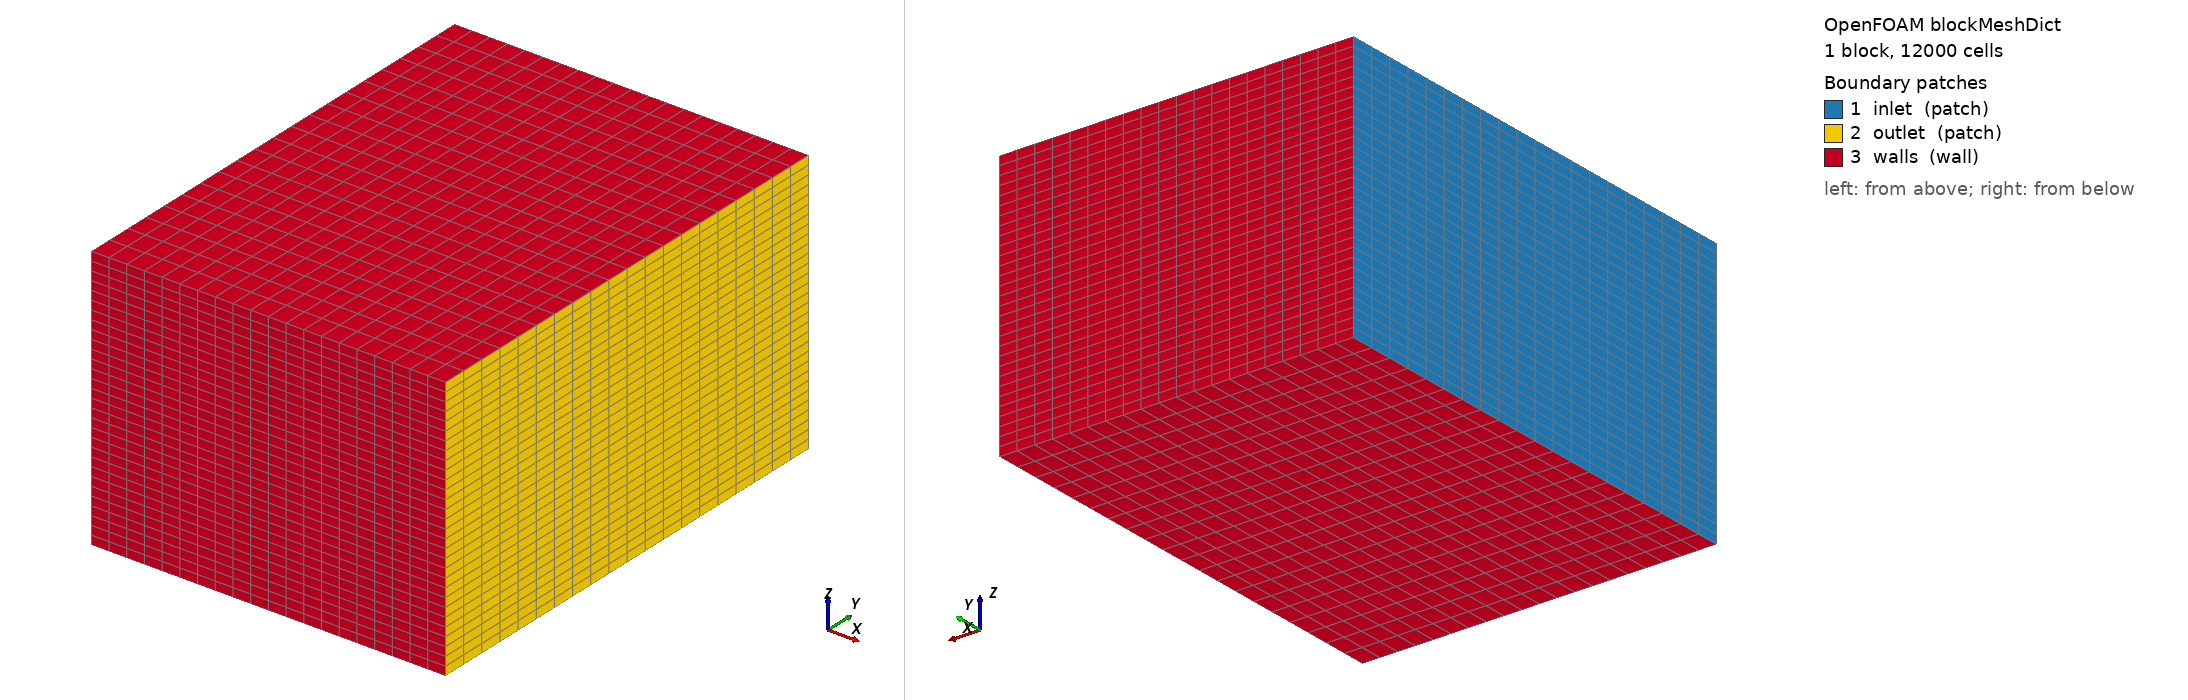

OpenFOAM case: the mesh blockMesh builds from blockMeshDict, 1 block(s), 12000 cells. Boundary patches (legend numbers): 1 inlet (patch), 2 outlet (patch), 3 walls (wall). Left view from above one corner, right view from below the opposite corner. Boundary conditions: 3 field file(s) under 0/; 3 of 3 drawn patches have an entry in a shipped field file.

=== system/blockMeshDict ===
FoamFile
{
    version     2.0;
    format      ascii;
    class       dictionary;
    object      blockMeshDict;
}

convertToMeters 1;

vertices
(
    (-0.12 -0.16 0)
    (0.12 -0.16 0)
    (0.12 0.16 0)
    (-0.12  0.16 0)
    (-0.12 -0.16 0.18)
    (0.12 -0.16 0.18)
    (0.12 0.16 0.18)
    (-0.12  0.16 0.18)
);

blocks
(
    hex (0 1 2 3 4 5 6 7) (20 20 30) simpleGrading (1 1 1)
);

edges
(
);

boundary
(
    inlet
    {
        type patch;
        faces ((0 4 7 3));
    }
    outlet
    {
        type patch;
        faces ((1 2 6 5));
    }
    walls
    {
        type wall;
        faces
        (
            (0 1 5 4)
            (3 7 6 2)
            (0 3 2 1)
            (4 5 6 7)
        );
    }
);

mergePatchPairs
(
);


=== system/controlDict ===
FoamFile
{
    version     2.0;
    format      ascii;
    class       dictionary;
    object      controlDict;
}

application     larrakEngineFoam;
startFrom       startTime;
startTime       0;
stopAt          endTime;
endTime         {{endTime}};
deltaT          {{deltaT}};
adjustTimeStep  yes;
maxCo           1.0;
maxDeltaT       {{deltaT}};
writeControl    timeStep;
writeInterval   {{writeInterval}};
purgeWrite      0;
writeFormat     ascii;
writePrecision  6;
writeCompression off;
timeFormat      general;
timePrecision   6;
runTimeModifiable true;

functions
{
    writeCellVolumes
    {
        type            writeCellVolumes;
        libs            ("libfieldFunctionObjects.so");
        writeControl    writeTime;
    }

    residualTracerTransport
    {
        type            scalarTransport;
        libs            ("libsolverFunctionObjects.so");
        field           residualTracer;
        phi             phi;
        rho             rho;
        diffusivity     none;
        nCorr           1;
        bounded01       true;
        resetOnStartUp  false;
        writeControl    writeTime;
    }
}


=== 0/O2 ===
FoamFile
{
    format      ascii;
    class       volScalarField;
    location    "0";
    object      O2;
}

dimensions      [0 0 0 0 0 0 0];

internalField   uniform {{handoff_species_O2}};

boundaryField
{
    inlet
    {
        type            inletOutlet;
        inletValue      uniform {{handoff_species_O2}};
        value           uniform {{handoff_species_O2}};
    }
    outlet
    {
        type            zeroGradient;
    }
    walls
    {
        type            zeroGradient;
    }
    cylinder
    {
        type            zeroGradient;
    }
    intakeValve
    {
        type            zeroGradient;
    }
    exhaustValveLeft
    {
        type            zeroGradient;
    }
    exhaustValveRight
    {
        type            zeroGradient;
    }
    "AMI_.*"
    {
        type            cyclicAMI;
    }
}


=== 0/T ===
FoamFile
{
    version     2.0;
    format      ascii;
    class       volScalarField;
    object      T;
}

dimensions      [0 0 0 1 0 0 0];
internalField   uniform {{handoff_temperature_K}};
boundaryField
{
    inlet
    {
        type        inletOutlet;
        inletValue  uniform {{handoff_temperature_K}};
        value uniform {{handoff_temperature_K}};
    }
    outlet { type zeroGradient; }
    walls { type zeroGradient; }
    cylinder { type zeroGradient; }
    intakeValve { type zeroGradient; }
    exhaustValveLeft { type zeroGradient; }
    exhaustValveRight { type zeroGradient; }
    "AMI_.*" { type cyclicAMI; }
}


=== 0/residualTracer ===
FoamFile
{
    version     2.0;
    format      ascii;
    class       volScalarField;
    object      residualTracer;
}

dimensions      [0 0 0 0 0 0 0];
internalField   uniform {{handoff_residual_tracer}};
boundaryField
{
    inlet { type fixedValue; value uniform 0; }
    outlet { type zeroGradient; }
    walls { type zeroGradient; }
    cylinder { type zeroGradient; }
    intakeValve { type zeroGradient; }
    exhaustValveLeft { type zeroGradient; }
    exhaustValveRight { type zeroGradient; }
    "AMI_.*" { type cyclicAMI; }
}
